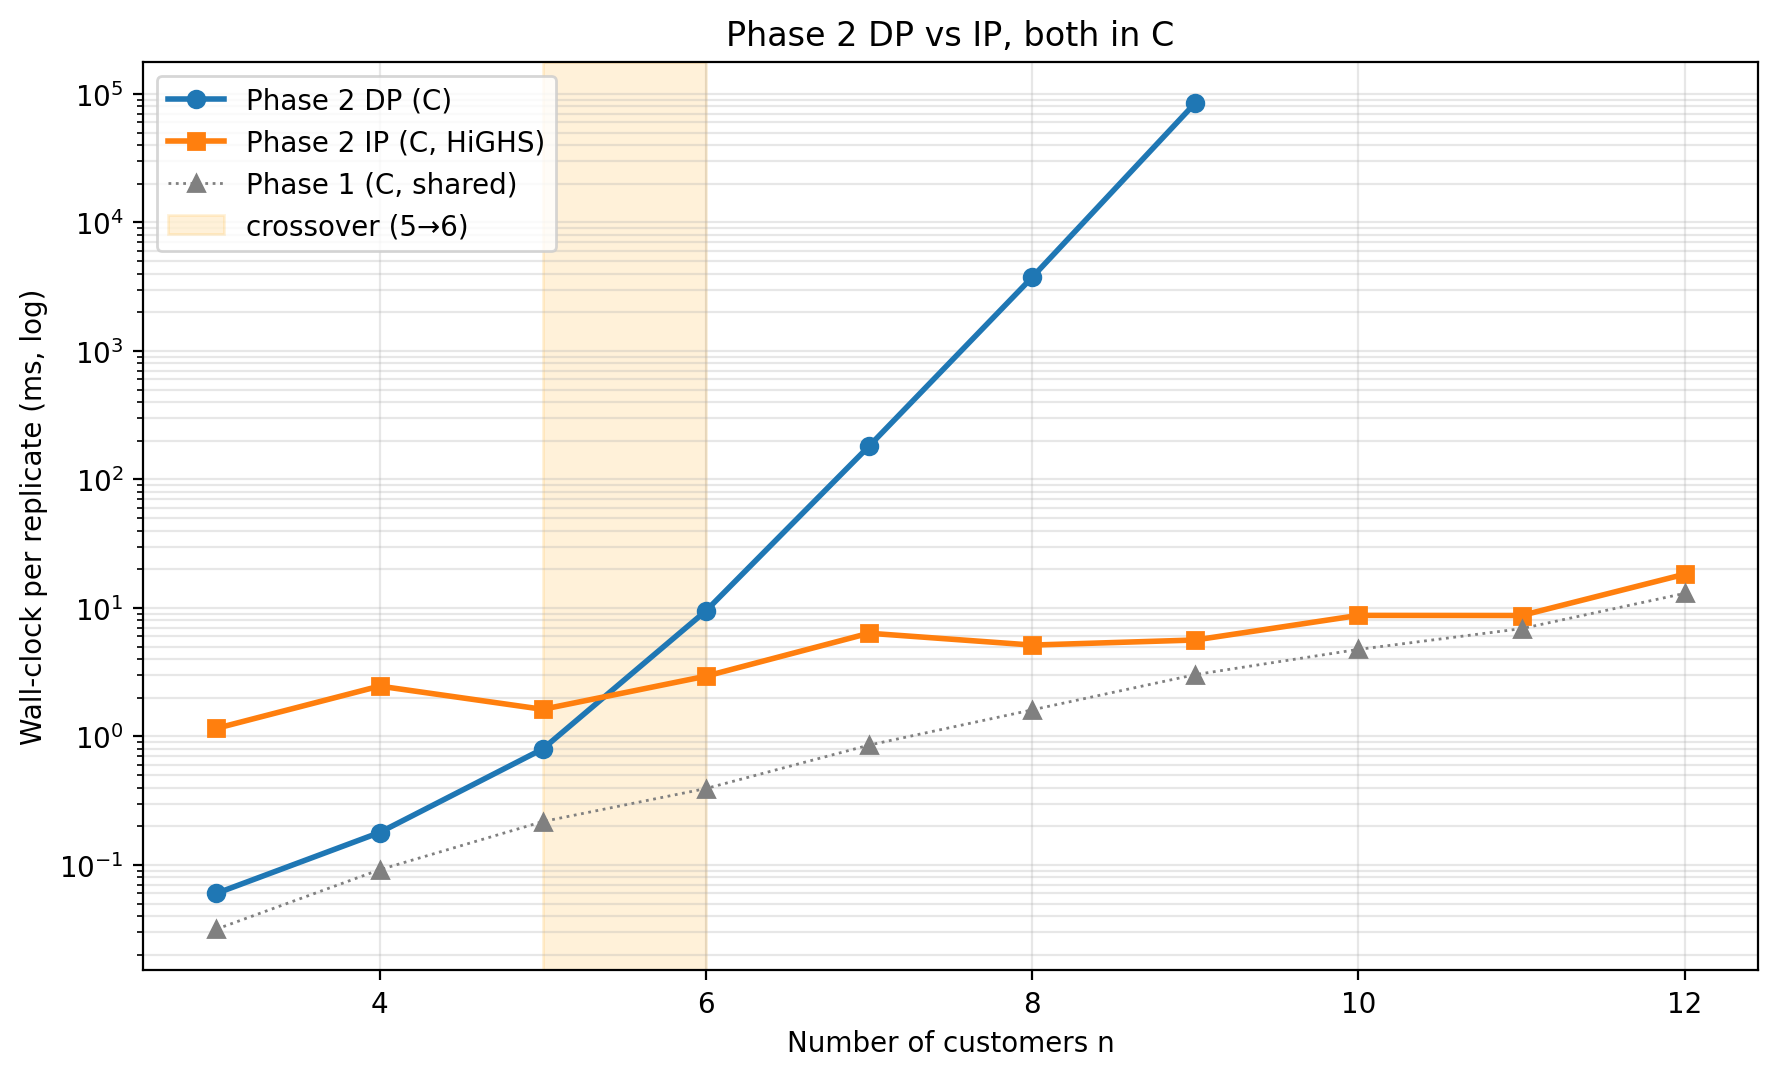

Data behind this chart, as committed beside it:
<<<<<<< HEAD
n, replicate, seed, phase1_ms, phase1_route_count, dp_ms, dp_objective, dp_feasible, dp_infeasibility_reason, ip_ms, ip_objective, ip_feasible, ip_infeasibility_reason, ip_reduced_route_count, objective_match
3, 0, 15345, 0.0472, 7, 0.0879, 111.6, 1, , 2.679, 111.6, 1, , 6, 1
3, 1, 15346, 0.0406, 9, 0.1029, 174.6, 1, , 0.9128, 174.6, 1, , 7, 1
3, 2, 15347, 0.0259, 8, 0.0366, , 0, global_resource_limits_prevent_full_cove…, 0.724, , 0, global_resource_limits_prevent_full_cove…, 6, 1
3, 3, 15348, 0.0228, 7, 0.04, 168.1, 1, , 0.7203, 168.1, 1, , 6, 1
3, 4, 15349, 0.0216, 8, 0.0329, , 0, global_resource_limits_prevent_full_cove…, 0.7393, , 0, global_resource_limits_prevent_full_cove…, 6, 1
4, 0, 16345, 0.0877, 16, 0.178, , 0, global_resource_limits_prevent_full_cove…, 3.558, , 0, global_resource_limits_prevent_full_cove…, 11, 1
4, 1, 16346, 0.0818, 18, 0.1932, 252.6, 1, , 1.637, 252.6, 1, , 14, 1
4, 2, 16347, 0.1419, 18, 0.2331, 215.1, 1, , 4.471, 215.1, 1, , 13, 1
4, 3, 16348, 0.0802, 14, 0.1451, 202.1, 1, , 1.667, 202.1, 1, , 11, 1
4, 4, 16349, 0.0666, 15, 0.1436, 243.6, 1, , 0.981, 243.6, 1, , 12, 1
5, 0, 17345, 0.1613, 24, 0.6236, , 0, global_resource_limits_prevent_full_cove…, 0.9461, , 0, global_resource_limits_prevent_full_cove…, 17, 1
5, 1, 17346, 0.1561, 24, 0.6328, 298.9, 1, , 1.293, 298.9, 1, , 18, 1
5, 2, 17347, 0.2184, 28, 0.7717, 225, 1, , 2.089, 225, 1, , 21, 1
5, 3, 17348, 0.3466, 30, 0.8663, 291.3, 1, , 1.73, 291.3, 1, , 21, 1
5, 4, 17349, 0.2041, 31, 1.096, 244.6, 1, , 2.063, 244.6, 1, , 20, 1
6, 0, 18345, 0.3663, 30, 7.529, 335.6, 1, , 1.414, 335.6, 1, , 22, 1
6, 1, 18346, 0.3049, 40, 10.25, 320, 1, , 2.489, 320, 1, , 29, 1
6, 2, 18347, 0.3709, 30, 6.979, 274.7, 1, , 4.507, 274.7, 1, , 24, 1
6, 3, 18348, 0.4996, 49, 12.3, 278.9, 1, , 4.351, 278.9, 1, , 31, 1
6, 4, 18349, 0.4216, 40, 10.31, 326.9, 1, , 1.946, 326.9, 1, , 28, 1
7, 0, 19345, 0.8221, 36, 89.85, 404.8, 1, , 5.377, 404.8, 1, , 30, 1
7, 1, 19346, 0.8892, 49, 146.6, 318.3, 1, , 5.632, 318.3, 1, , 34, 1
7, 2, 19347, 0.931, 56, 225.6, 385.5, 1, , 7.379, 385.5, 1, , 37, 1
7, 3, 19348, 0.8599, 53, 250.8, 400.9, 1, , 2.848, 400.9, 1, , 37, 1
7, 4, 19349, 0.7748, 79, 193.7, 372.4, 1, , 10.53, 372.4, 1, , 53, 1
8, 0, 20345, 1.403, 97, 4150, 367.7, 1, , 8.955, 367.7, 1, , 62, 1
8, 1, 20346, 1.536, 88, 2991, 378.3, 1, , 3.982, 378.3, 1, , 58, 1
8, 2, 20347, 1.598, 70, 2716, 354.2, 1, , 3.213, 354.2, 1, , 49, 1
8, 3, 20348, 1.554, 81, 2550, 438.9, 1, , 2.947, 438.9, 1, , 57, 1
8, 4, 20349, 1.95, 108, 6286, 475.9, 1, , 6.584, 475.9, 1, , 67, 1
9, 0, 21345, 2.983, 90, 85041, 432.8, 1, , 3.602, 432.8, 1, , 62, 1
9, 1, 21346, 2.927, 144, , , , , 3.698, 484, 1, , 88, 
9, 2, 21347, 3.061, 68, , , , , 7.764, 344, 1, , 54, 
9, 3, 21348, 2.865, 106, , , , , 2.991, 478.8, 1, , 72, 
9, 4, 21349, 3.294, 151, , , , , 10.08, 436.8, 1, , 96, 
10, 0, 22345, 5.118, 183, , , , , 20.23, 491.8, 1, , 120, 
10, 1, 22346, 4.879, 114, , , , , 4.992, 539.1, 1, , 77, 
10, 2, 22347, 3.983, 102, , , , , 7.105, 580.9, 1, , 73, 
10, 3, 22348, 5.063, 125, , , , , 6.797, 404.6, 1, , 91, 
10, 4, 22349, 4.733, 142, , , , , 4.597, 476.2, 1, , 94, 
11, 0, 23345, 7.073, 164, , , , , 11.3, 548.5, 1, , 114, 
11, 1, 23346, 6.995, 273, , , , , 7.384, 546.4, 1, , 172, 
11, 2, 23347, 6.857, 212, , , , , 6.882, 474.8, 1, , 131, 
11, 3, 23348, 6.704, 237, , , , , 15.55, 590.6, 1, , 156, 
11, 4, 23349, 6.841, 99, , , , , 2.509, 456.1, 1, , 73, 
12, 0, 24345, 12.15, 117, , , , , 6.493, 563.1, 1, , 91, 
12, 1, 24346, 17.17, 382, , , , , 30.9, 587.8, 1, , 220, 
12, 2, 24347, 9.954, 121, , , , , 10.79, 461.3, 1, , 92, 
12, 3, 24348, 14.57, 303, , , , , 37.82, 652.8, 1, , 190, 
12, 4, 24349, 11.06, 163, , , , , 5.438, 434.7, 1, , 114, 
=======
n, replicate, seed, phase1_ms, phase1_route_count, dp_ms, dp_objective, dp_feasible, dp_infeasibility_reason, ip_ms, ip_objective, ip_feasible, ip_infeasibility_reason, ip_reduced_route_count, objective_match
3, 0, 15345, 0.0472, 7, 0.0879, 111.6, 1, , 2.679, 111.6, 1, , 6, 1
3, 1, 15346, 0.0406, 9, 0.1029, 174.6, 1, , 0.9128, 174.6, 1, , 7, 1
3, 2, 15347, 0.0259, 8, 0.0366, , 0, global_resource_limits_prevent_full_cove…, 0.724, , 0, global_resource_limits_prevent_full_cove…, 6, 1
3, 3, 15348, 0.0228, 7, 0.04, 168.1, 1, , 0.7203, 168.1, 1, , 6, 1
3, 4, 15349, 0.0216, 8, 0.0329, , 0, global_resource_limits_prevent_full_cove…, 0.7393, , 0, global_resource_limits_prevent_full_cove…, 6, 1
4, 0, 16345, 0.0877, 16, 0.178, , 0, global_resource_limits_prevent_full_cove…, 3.558, , 0, global_resource_limits_prevent_full_cove…, 11, 1
4, 1, 16346, 0.0818, 18, 0.1932, 252.6, 1, , 1.637, 252.6, 1, , 14, 1
... 44 more rows
